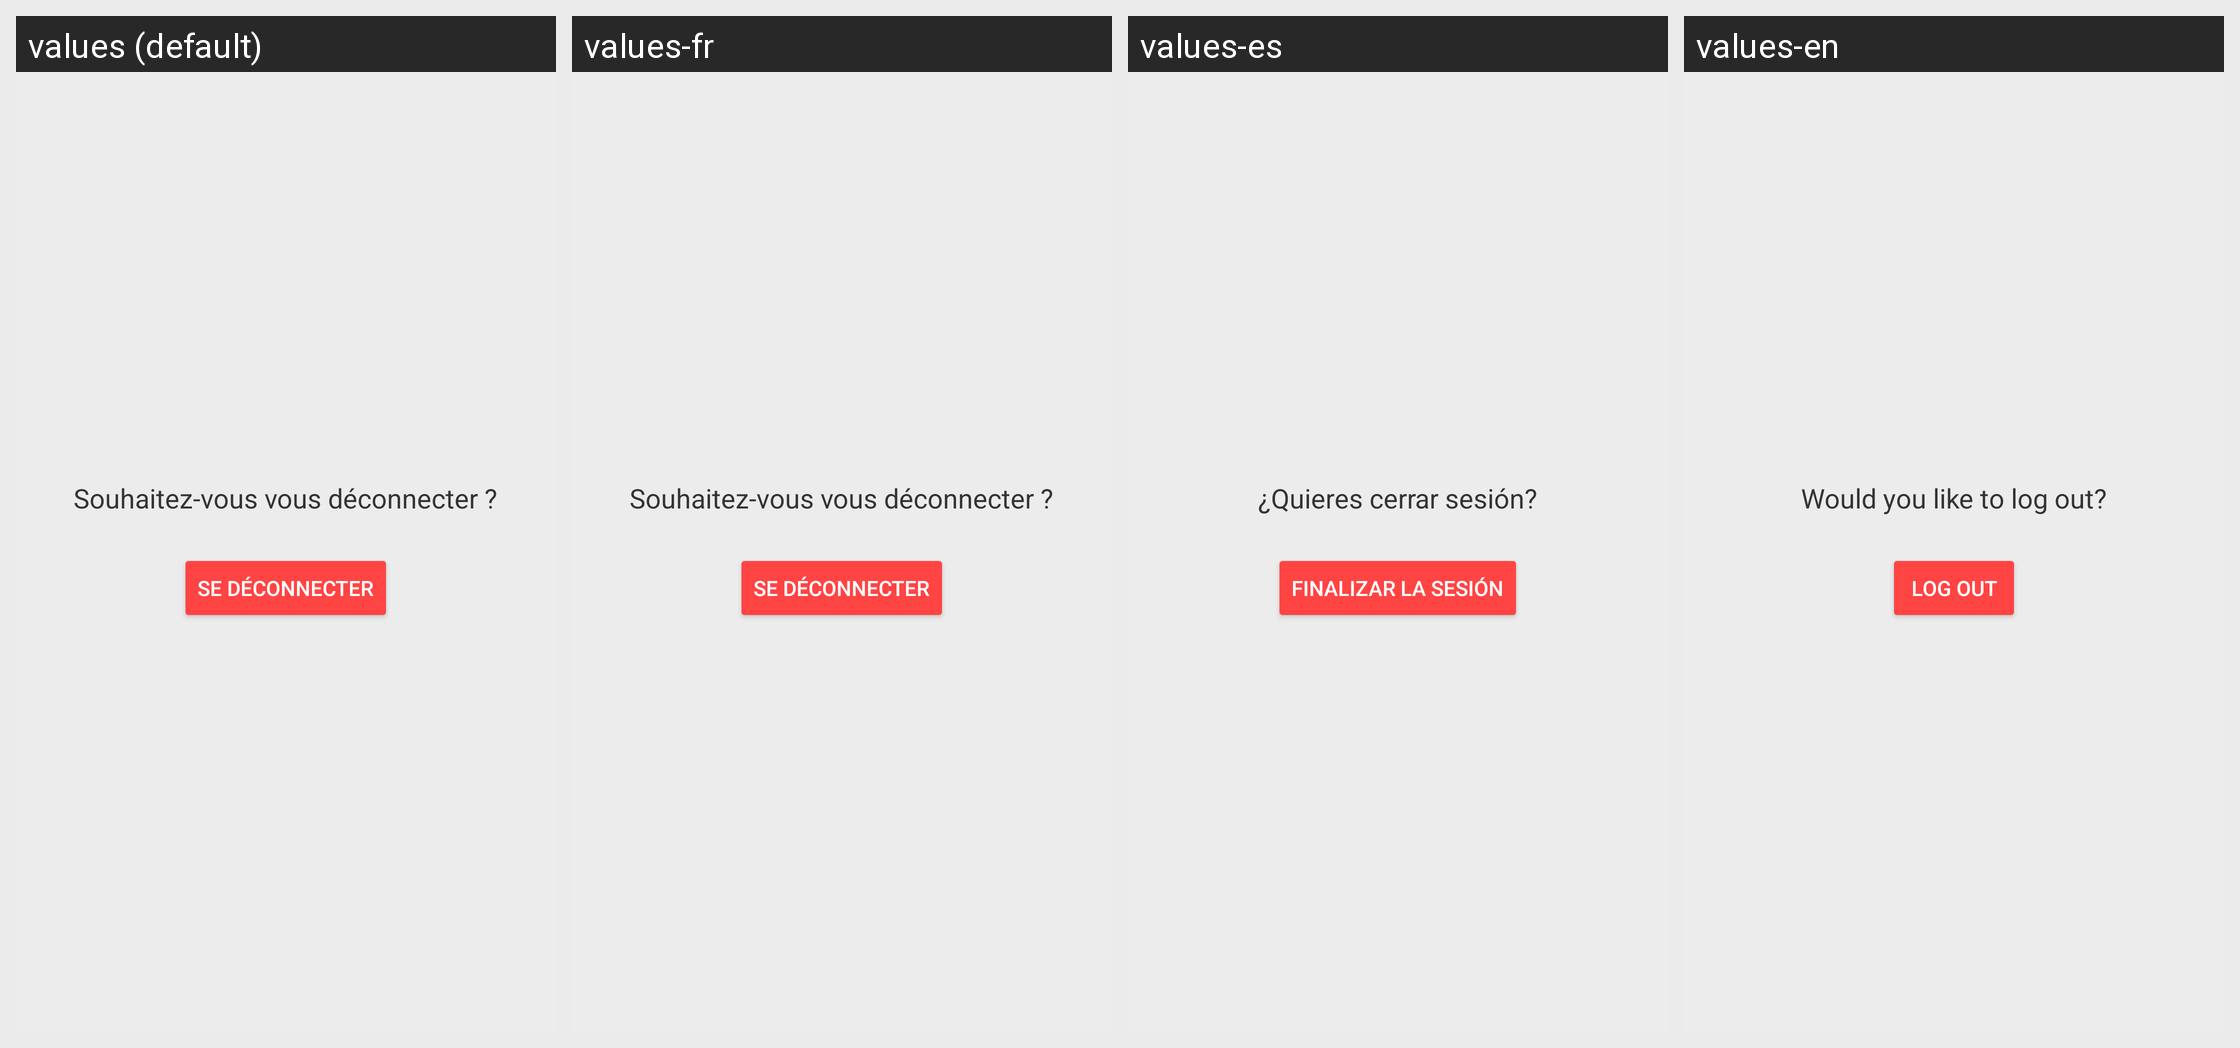

This grid shows one Android layout under several languages. Give, for every string resource on the screen, its name, the default text and each shown locale's text.
Android screen res/layout/fragment_deconnexion.xml rendered under 4 locales, left to right: values (default), values-fr, values-es, values-en. Device: Nexus 5 (rendered at 1080×1920; each locale shown at half size, 540×960, under a caption strip naming it); theme Theme.TP2b.
Strings drawn on this screen, with the default value and each locale's value (text and hints the layout hard-codes, and strings that could not be matched under every locale, appear in the picture but are not listed):

souhaitez_vous_vous_d_connecter
  values: Souhaitez-vous vous déconnecter ?
  values-fr: Souhaitez-vous vous déconnecter ?
  values-es: ¿Quieres cerrar sesión?
  values-en: Would you like to log out?

se_d_connecter
  values: Se déconnecter
  values-fr: Se déconnecter
  values-es: Finalizar la sesión
  values-en: Log out
